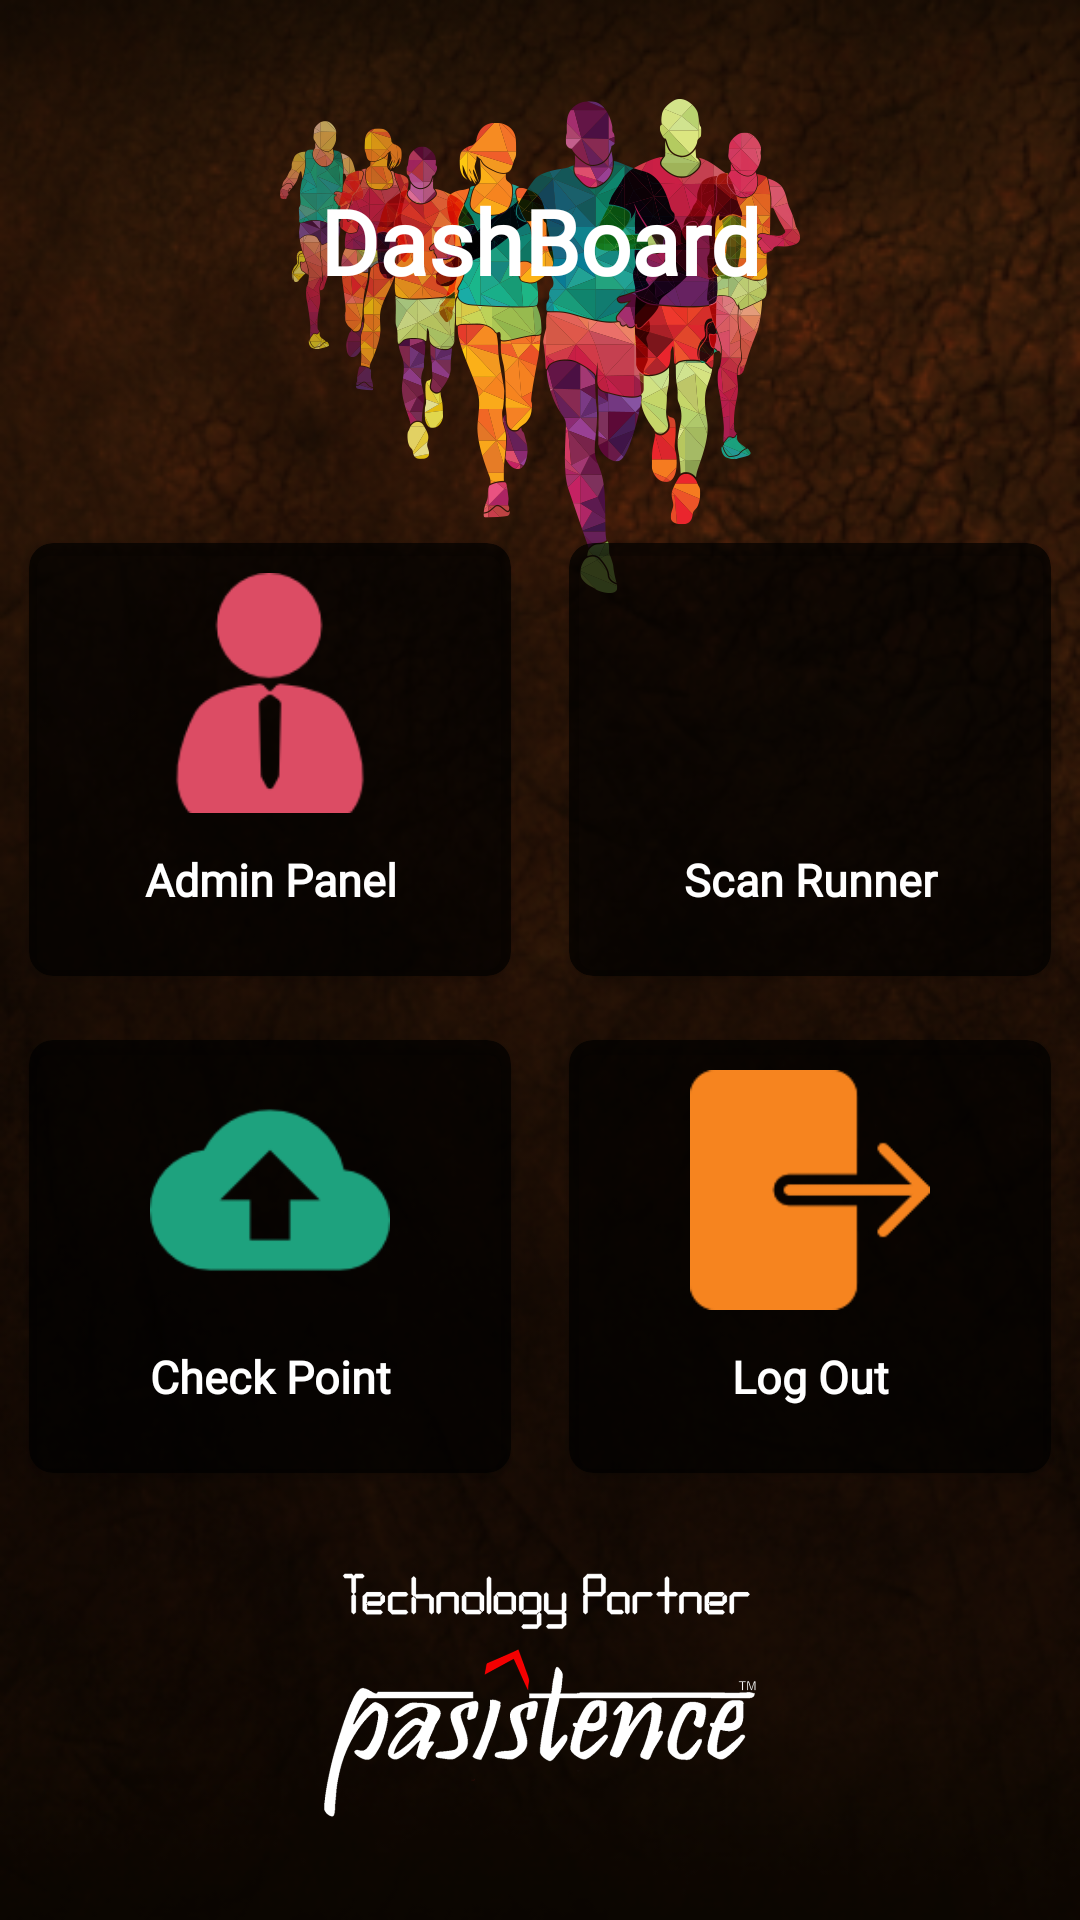

Android layout source for this screen:
<!-- AndroidManifest.xml: application theme AppTheme -->
<!-- res/layout/activity_volunteer_dash_board.xml -->
<?xml version="1.0" encoding="utf-8"?>
<RelativeLayout
    xmlns:android="http://schemas.android.com/apk/res/android"
    xmlns:app="http://schemas.android.com/apk/res-auto"
    xmlns:tools="http://schemas.android.com/tools"
    android:layout_width="match_parent"
    android:layout_height="match_parent"
    android:background="@drawable/ic_demo_back_1"
    tools:context=".VolunteerDashBoard_Activity">

    <ImageView
        android:layout_width="wrap_content"
        android:layout_height="wrap_content"
        android:layout_alignParentTop="true"
        android:layout_centerHorizontal="true"
        android:layout_marginTop="33dp"
        android:src="@drawable/runner" />

    <LinearLayout
        android:layout_width="match_parent"
        android:layout_height="match_parent"
        android:layout_alignParentStart="true"
        android:layout_centerVertical="true"
        android:orientation="vertical">

        <LinearLayout
            android:layout_width="match_parent"
            android:layout_height="wrap_content"
            android:layout_marginTop="30dp"
            android:gravity="center">

            <TextView
                android:layout_width="match_parent"
                android:layout_height="wrap_content"
                android:layout_margin="30dp"
                android:fontFamily="@font/budmo"
                android:text="@string/DashBoard"
                android:textAlignment="center"
                android:textColor="@android:color/white"
                android:textSize="30sp"
                android:textStyle="bold" />
        </LinearLayout>

        <LinearLayout
            android:layout_width="match_parent"
            android:layout_height="wrap_content"
            android:layout_marginTop="40dp"
            android:orientation="vertical">

            
            <LinearLayout
                android:layout_width="match_parent"
                android:layout_height="wrap_content"
                android:orientation="horizontal"
                android:weightSum="2">

                <android.support.v7.widget.CardView
                    android:id="@+id/card_register_user"
                    android:layout_width="match_parent"
                    android:layout_height="wrap_content"
                    android:layout_margin="5dp"
                    android:layout_weight="1"
                    android:backgroundTint="#B3000000"
                    android:elevation="8dp"
                    app:cardCornerRadius="8dp"
                    app:cardUseCompatPadding="true">

                    <LinearLayout
                        android:layout_width="match_parent"
                        android:layout_height="wrap_content"
                        android:layout_margin="10dp"
                        android:orientation="vertical">

                        <ImageView
                            android:layout_width="80dp"
                            android:layout_height="80dp"
                            android:layout_gravity="center"
                            android:src="@drawable/admin"
                            android:tint="@color/pink" />

                        <TextView
                            android:layout_width="match_parent"
                            android:layout_height="wrap_content"
                            android:padding="12dp"
                            android:text="Admin Panel"
                            android:fontFamily="@font/calibrib"
                            android:textAlignment="center"
                            android:textColor="@color/white"
                            android:textSize="15sp"
                            android:textStyle="bold" />
                    </LinearLayout>
                </android.support.v7.widget.CardView>

                <android.support.v7.widget.CardView
                    android:id="@+id/card_scan_user"
                    android:layout_width="match_parent"
                    android:layout_height="wrap_content"
                    android:layout_margin="5dp"
                    android:layout_weight="1"
                    android:backgroundTint="#B3000000"
                    android:elevation="8dp"
                    app:cardCornerRadius="8dp"
                    app:cardUseCompatPadding="true">

                    <LinearLayout
                        android:layout_width="match_parent"
                        android:layout_height="wrap_content"
                        android:layout_margin="10dp"
                        android:orientation="vertical">

                        <ImageView
                            android:layout_width="80dp"
                            android:layout_height="80dp"
                            android:layout_gravity="center"
                            android:src="@drawable/qrcodescan"
                            android:tint="@color/green" />

                        <TextView
                            android:layout_width="match_parent"
                            android:layout_height="wrap_content"
                            android:padding="12dp"
                            android:text="Scan Runner"
                            android:fontFamily="@font/calibrib"

                            android:textAlignment="center"
                            android:textColor="@color/white"
                            android:textSize="15sp"
                            android:textStyle="bold" />
                    </LinearLayout>
                </android.support.v7.widget.CardView>

            </LinearLayout>
            
            <LinearLayout
                android:layout_width="match_parent"
                android:layout_height="wrap_content"
                android:orientation="horizontal"
                android:weightSum="2">

                <android.support.v7.widget.CardView
                    android:id="@+id/card_check_point"
                    android:layout_width="match_parent"
                    android:layout_height="wrap_content"
                    android:layout_margin="5dp"
                    android:layout_weight="1"
                    android:backgroundTint="#B3000000"
                    android:elevation="8dp"
                    app:cardCornerRadius="8dp"
                    app:cardUseCompatPadding="true">

                    <LinearLayout
                        android:layout_width="match_parent"
                        android:layout_height="wrap_content"
                        android:layout_margin="10dp"
                        android:orientation="vertical">

                        <ImageView
                            android:layout_width="80dp"
                            android:layout_height="80dp"
                            android:layout_gravity="center"
                            android:src="@drawable/upload"
                            android:tint="@color/orange" />

                        <TextView
                            android:layout_width="match_parent"
                            android:layout_height="wrap_content"
                            android:fontFamily="@font/calibrib"
                            android:padding="12dp"
                            android:text="Check Point"

                            android:textAlignment="center"
                            android:textColor="@color/white"
                            android:textSize="15sp"
                            android:textStyle="bold" />
                    </LinearLayout>
                </android.support.v7.widget.CardView>

                <android.support.v7.widget.CardView
                    android:id="@+id/card_logout_1"
                    android:layout_width="match_parent"
                    android:layout_height="wrap_content"
                    android:layout_margin="5dp"
                    android:layout_weight="1"
                    android:backgroundTint="#B3000000"
                    android:elevation="8dp"
                    app:cardCornerRadius="8dp"
                    app:cardUseCompatPadding="true">

                    <LinearLayout
                        android:layout_width="match_parent"
                        android:layout_height="wrap_content"
                        android:layout_margin="10dp"
                        android:orientation="vertical">

                        <ImageView
                            android:layout_width="80dp"
                            android:layout_height="80dp"
                            android:layout_gravity="center"
                            android:src="@drawable/exit"
                            android:tint="@color/blue" />

                        <TextView
                            android:layout_width="match_parent"
                            android:layout_height="wrap_content"
                            android:padding="12dp"
                            android:text="Log Out"
                            android:fontFamily="@font/calibrib"
                            android:textAlignment="center"
                            android:textColor="@color/white"
                            android:textSize="15sp"
                            android:textStyle="bold" />
                    </LinearLayout>
                </android.support.v7.widget.CardView>

            </LinearLayout>

        </LinearLayout>
    </LinearLayout>

    <ImageView
        android:layout_width="150dp"
        android:layout_height="129dp"
        android:layout_alignParentBottom="true"
        android:layout_centerHorizontal="true"
        android:layout_gravity="center_vertical|center_horizontal"
        android:layout_marginBottom="12dp"
        android:src="@drawable/technologypartnerlogo" />

   

</RelativeLayout>
<!-- resources referenced by this layout -->
<resources>
  <color name="blue">#F6841F</color>
  <color name="green">#A8C068</color>
  <color name="orange">#1EA27E</color>
  <color name="pink">#DC4C64</color>
  <color name="white">#FFFFFF</color>
  <!-- drawable admin: png bitmap (drawable-xxhdpi, 1981 bytes) -->
  <!-- drawable exit: png bitmap (drawable-xxhdpi, 2696 bytes) -->
  <!-- drawable ic_demo_back_1: png bitmap (drawable-xxhdpi, 219683 bytes) -->
  <!-- drawable runner: png bitmap (drawable-xxhdpi, 157970 bytes) -->
  <!-- drawable technologypartnerlogo: png bitmap (drawable-xxhdpi, 113430 bytes) -->
  <!-- drawable upload: png bitmap (drawable-xxhdpi, 1541 bytes) -->
  <string name="DashBoard">DashBoard</string>
  <style name="AppTheme" parent="Theme.AppCompat.Light.NoActionBar">
          
          <item name="colorPrimary">@color/colorPrimary</item>
          <item name="colorPrimaryDark">@color/colorPrimaryDark</item>
          <item name="colorAccent">@color/colorAccent</item>
      </style>
  <color name="colorPrimary">#F44336</color>
  <color name="colorPrimaryDark">#D32F2F</color>
  <color name="colorAccent">#FFC107</color>
</resources>
